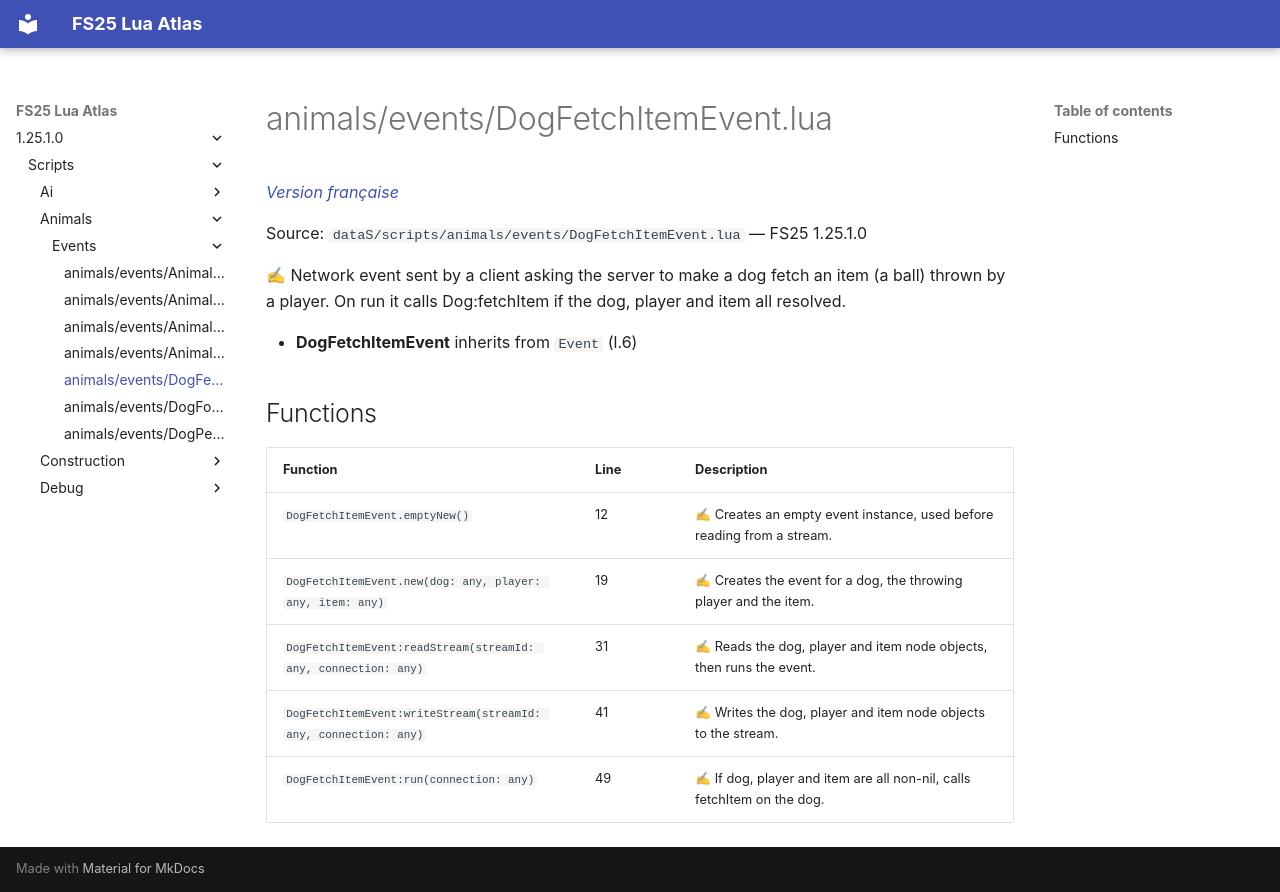

repository: Tim0219800/fs25-lua-atlas · page: 1.25.1.0/scripts/animals/events/DogFetchItemEvent.html · generator: mkdocs

# animals/events/DogFetchItemEvent.lua

*[Version française](../../../fr/scripts/animals/events/DogFetchItemEvent.md)*

Source: `dataS/scripts/animals/events/DogFetchItemEvent.lua` — FS25 1.25.1.0

✍ Network event sent by a client asking the server to make a dog fetch an item (a ball) thrown by a player. On run it calls Dog:fetchItem if the dog, player and item all resolved.

- **DogFetchItemEvent** inherits from `Event` (l.6)

## Functions

| Function | Line | Description |
|---|---|---|
| `DogFetchItemEvent.emptyNew()` | 12 | ✍ Creates an empty event instance, used before reading from a stream. |
| `DogFetchItemEvent.new(dog: any, player: any, item: any)` | 19 | ✍ Creates the event for a dog, the throwing player and the item. |
| `DogFetchItemEvent:readStream(streamId: any, connection: any)` | 31 | ✍ Reads the dog, player and item node objects, then runs the event. |
| `DogFetchItemEvent:writeStream(streamId: any, connection: any)` | 41 | ✍ Writes the dog, player and item node objects to the stream. |
| `DogFetchItemEvent:run(connection: any)` | 49 | ✍ If dog, player and item are all non-nil, calls fetchItem on the dog. |
